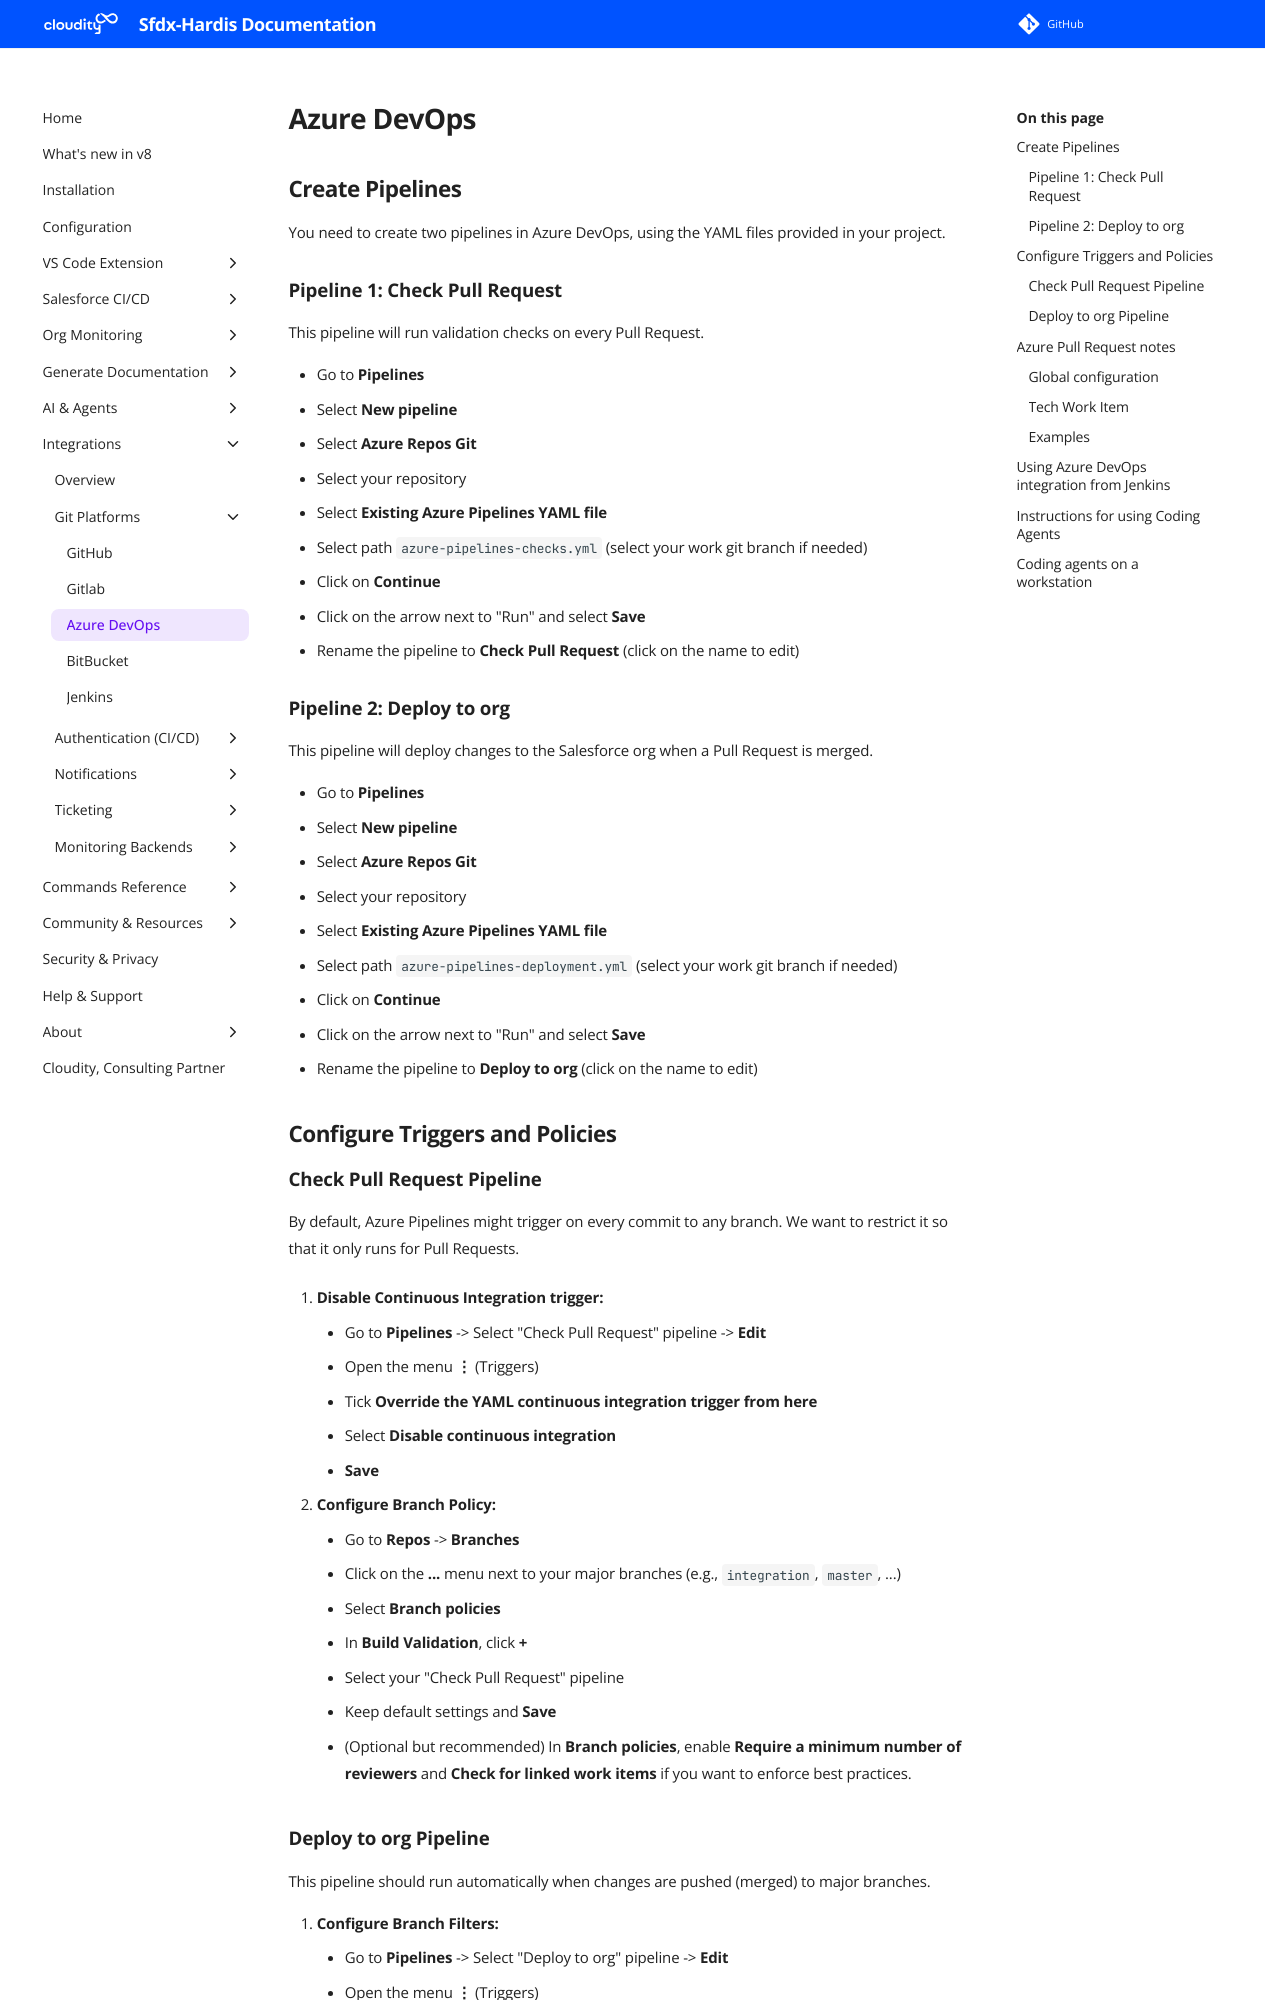

repository: hardisgroupcom/sfdx-hardis · page: salesforce-devops-setup-integration-azure/index.html · generator: mkdocs

---
title: Configure Integrations between sfdx-hardis and Azure Pipelines
description: With sfdx-hardis, post Notes on Azure Repos Pull Request from CI jobs
---

<!-- markdownlint-disable MD013 -->

## Create Pipelines

You need to create two pipelines in Azure DevOps, using the YAML files provided in your project.

### Pipeline 1: Check Pull Request

This pipeline will run validation checks on every Pull Request.

- Go to **Pipelines**
- Select **New pipeline**
- Select **Azure Repos Git**
- Select your repository
- Select **Existing Azure Pipelines YAML file**
- Select path `azure-pipelines-checks.yml` (select your work git branch if needed)
- Click on **Continue**
- Click on the arrow next to "Run" and select **Save**
- Rename the pipeline to **Check Pull Request** (click on the name to edit)

### Pipeline 2: Deploy to org

This pipeline will deploy changes to the Salesforce org when a Pull Request is merged.

- Go to **Pipelines**
- Select **New pipeline**
- Select **Azure Repos Git**
- Select your repository
- Select **Existing Azure Pipelines YAML file**
- Select path `azure-pipelines-deployment.yml` (select your work git branch if needed)
- Click on **Continue**
- Click on the arrow next to "Run" and select **Save**
- Rename the pipeline to **Deploy to org** (click on the name to edit)

## Configure Triggers and Policies
